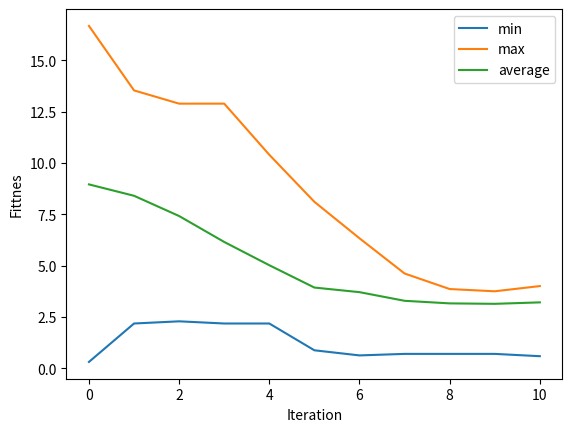

This figure's Python source:
# -*- coding: utf-8 -*-
"""
Created on Thr Nov 29 2019

[redacted]

using Genetic Algorithm for finding minimum of f(x,y)
"""

import random
import matplotlib.pyplot as plt
from statistics import mean



class GeneticAlgorithm():
    def __init__(self,problem):
        self.problem=problem
        self.generation_fitness=[]
        self.generation=[]
        self.history=[]
        
    def findOpt(self,genomSize,min_val,max_val,max_iters,gen_pop,cross_prob,mut_prob,precision,error,maximize,best_parent=0):
        self.min_val=min_val
        self.max_val=max_val
        self.gen_pop=gen_pop
        self.cross_prob=cross_prob
        self.genomSize=genomSize
        self.mut_prob=mut_prob
        self.precision=precision
        self.best_parent=best_parent
        self.maximize=maximize
        self.generation.clear()
        self.history.clear()
        self.generation_fitness.clear()
        
        self.initializePopulation()
        converge=False
        itr=0
        while itr<max_iters and not(converge) :
            bestParents=self.bestParent()
            childs=self.crossOver()
            mutedChilds=self.mutation(childs)
            self.generation.clear()
            self.generation.extend(bestParents)
            self.generation.extend(mutedChilds)
            self.calGenerationFitness()
            itr=itr+1
            if abs(self.history[-1][2]-self.history[-2][2])<error: converge=True
            else: converge=False
            
 
        
        return self.history,itr
      
    def initializePopulation(self):
        while len(self.generation)<=self.gen_pop:
            g=[]
            g.clear()
            for j in range(0,self.genomSize):
                x=format(random.randint(0,pow(2,self.precision)-1),'b')
                if len(x)<self.precision:
                    x=(self.precision-len(x))*'0'+x
                g.append(x) 
            if not(g in self.generation):
                self.generation.append(g)
        self.calGenerationFitness()
        
    def calGenerationFitness(self):
        self.generation_fitness.clear()
        for genom in self.generation:
            f=self.calGenomFitness(genom)
            self.generation_fitness.append(f)
        self.history.append([min(self.generation_fitness),max(self.generation_fitness),mean(self.generation_fitness)])
    

    def calGenomFitness(self,genom):
        state=[]
        for gen in genom:
            x=int(gen,2)/(pow(2,self.precision)-1)*(self.max_val-self.min_val)
            state.append(x)
        f=self.problem(state)
        return f
    
    def bestParent(self):
        selectedParents=[]
        self.generation_fitness.sort(reverse=self.maximize)
        for i in range(0,int(self.gen_pop*self.best_parent)):
            for s in self.generation:
                if self.generation_fitness[i]==self.calGenomFitness(s): 
                    selectedParents.append(s)
                    break
        return selectedParents
    
              

    def crossOver(self):
        parents=[]
        for i in range(0,int(self.gen_pop*self.cross_prob)):
            for s in self.generation:
                if self.generation_fitness[i]==self.calGenomFitness(s): 
                    parents.append(s)
                    break
        no_offSprings=0        
        childs=[]
        tempGen=[]
        while no_offSprings<(self.gen_pop-int(self.best_parent*self.gen_pop)):
            if len(parents)<2:
                parents.extend(tempGen)
                tempGen.clear()
           
            p1=random.choice(parents)
            p2=random.choice(parents)
            tempGen.append(p1)
            tempGen.append(p2)
            if(p1 in parents): parents.remove(p1)
            if(p2 in parents): parents.remove(p2)
            fraction=random.randint(0,self.precision-1)
            if fraction==0: fraction=1
            c1=[]
            c2=[]
            for g in range(0,self.genomSize):
               c1.append(p1[g][0:fraction]+p2[g][fraction:])
               c2.append(p2[g][0:fraction]+p1[g][fraction:])
            
            childs.append(c1)
            childs.append(c2)
            no_offSprings=no_offSprings+2
        return childs

  
    def mutation(self,childs):
        for genom in childs:
            prob=random.random()
            for gen in genom:
                if prob<self.mut_prob:
                    i=int(random.uniform(0,self.precision))
                    if gen[i]=='1': 
                        gen=gen[:i]+'0'+gen[i+1:]
                    else: 
                        gen=gen[:i]+'1'+gen[i+1:]
        return childs
    
    
    
def myProblem(state):
    return ((state[0]-3)*(state[0]-3))+((state[1]-2)*(state[1]-2))


def main():
    ga=GeneticAlgorithm(myProblem)
    history,itr=ga.findOpt(genomSize=2,min_val=0,max_val=6,max_iters=10,gen_pop=10,cross_prob=0.8,mut_prob=.05,precision=8,error=0.01,maximize=False)
    minf=[]
    maxf=[]
    avef=[]
    for h in history:
        minf.append(h[0])
        maxf.append(h[1])
        avef.append(h[2])
    
    plt.plot(range(len(minf)), minf, label='min')
    plt.plot(range(len(maxf)), maxf, label='max')
    plt.plot(range(len(avef)), avef ,label='average')
    plt.title('')
    plt.xlabel('Iteration')
    plt.ylabel('Fittnes')
    plt.legend()
    plt.show()

main()


